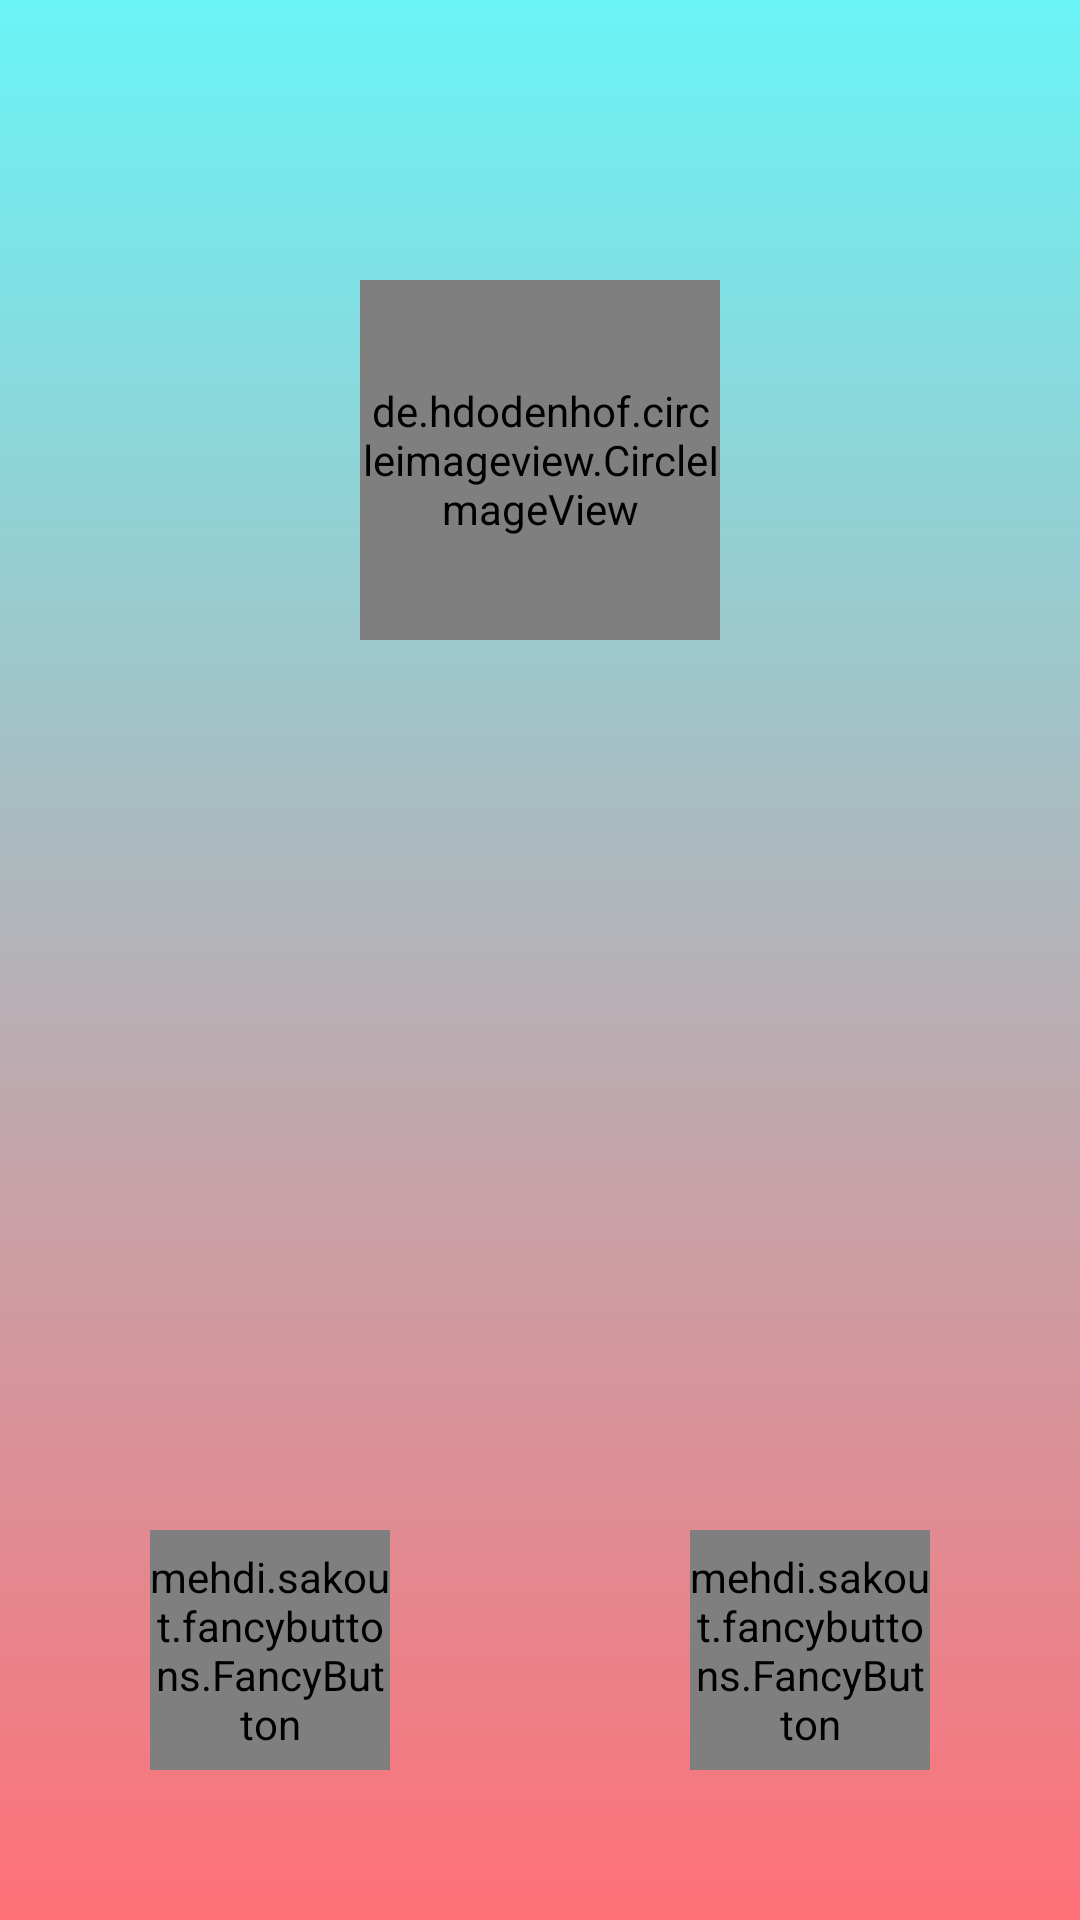

This screen was rendered from an Android layout file. Write that file and the resources it references.
<!-- AndroidManifest.xml: activity theme AppTheme.NoActionBar -->
<!-- res/layout/activity_profile.xml -->
<?xml version="1.0" encoding="utf-8"?>
<android.support.constraint.ConstraintLayout xmlns:android="http://schemas.android.com/apk/res/android"
    xmlns:app="http://schemas.android.com/apk/res-auto"
    xmlns:tools="http://schemas.android.com/tools"
    android:layout_width="match_parent"
    android:layout_height="match_parent"
    xmlns:fancy="http://schemas.android.com/apk/res-auto"
    tools:context="com.wordpress.necessitateapps.picme.ProfileActivity"
    android:background="@drawable/gradient">

    <ImageView
        android:id="@+id/image_back_profile"
        android:src="@drawable/ic_arrow"
        android:background="?attr/selectableItemBackgroundBorderless"
        android:layout_width="55dp"
        android:layout_height="55dp"
        android:padding="10dp"
        app:layout_constraintTop_toTopOf="parent"
        app:layout_constraintStart_toStartOf="parent"
        android:layout_margin="30dp"/>

    <ImageView
        android:id="@+id/image_add"
        android:src="@drawable/ic_add"
        android:background="?attr/selectableItemBackgroundBorderless"
        android:layout_width="55dp"
        android:layout_height="55dp"
        android:padding="10dp"
        app:layout_constraintTop_toTopOf="parent"
        app:layout_constraintEnd_toEndOf="parent"
        android:layout_margin="30dp"/>

    <TextView
        android:id="@+id/text_profile"
        android:layout_width="wrap_content"
        android:layout_height="wrap_content"
        android:textSize="20sp"
        android:textColor="#fff"
        app:layout_constraintEnd_toEndOf="parent"
        app:layout_constraintTop_toTopOf="parent"
        app:layout_constraintStart_toStartOf="parent"
        app:layout_constraintBottom_toBottomOf="parent"/>

    <de.hdodenhof.circleimageview.CircleImageView
        android:id="@+id/image_profile"
        android:src="@drawable/profilepic_default"
        android:layout_width="120dp"
        android:layout_height="120dp"
        app:layout_constraintBottom_toTopOf="@id/text_profile"
        app:layout_constraintTop_toTopOf="parent"
        app:layout_constraintEnd_toEndOf="parent"
        app:layout_constraintStart_toStartOf="parent"
        app:civ_border_color="#fff"
        app:civ_border_width="2dp"
        />


    <mehdi.sakout.fancybuttons.FancyButton
        android:id="@+id/button_send"
        android:layout_width="80dp"
        android:layout_height="80dp"
        fancy:fb_borderColor="#FFFFFF"
        fancy:fb_defaultColor="#4ccbe7"
        fancy:fb_focusColor="#308294"
        fancy:fb_radius="50dp"
        fancy:fb_text="@string/send"
        fancy:fb_textColor="#FFFFFF"
        app:layout_constraintBottom_toBottomOf="parent"
        app:layout_constraintStart_toStartOf="parent"
        android:layout_margin="50dp"
        />


    <mehdi.sakout.fancybuttons.FancyButton
        android:id="@+id/button_request"
        android:layout_width="80dp"
        android:layout_height="80dp"
        fancy:fb_borderColor="#FFFFFF"
        fancy:fb_defaultColor="#38e170"
        fancy:fb_focusColor="#217c3f"
        fancy:fb_radius="50dp"
        fancy:fb_text="@string/request"
        fancy:fb_textColor="#FFFFFF"
        app:layout_constraintBottom_toBottomOf="parent"
        app:layout_constraintEnd_toEndOf="parent"
        android:layout_margin="50dp"
        />

</android.support.constraint.ConstraintLayout>
<!-- resources referenced by this layout -->
<resources>
  <!-- drawable gradient (drawable) -->
  <?xml version="1.0" encoding="utf-8"?>
  <selector
      xmlns:android="http://schemas.android.com/apk/res/android"
      >
      <item>
          <shape>
              <gradient
                  android:startColor="@color/colorAccent"
                  android:endColor="@color/colorPrimary"
                  android:angle="90"
                  />
  
          </shape>
      </item>
  </selector>
  <string name="request">Request</string>
  <string name="send">Send</string>
  <style name="AppTheme.NoActionBar">
          <item name="windowActionBar">false</item>
          <item name="windowNoTitle">true</item>
  
      </style>
  <color name="colorAccent">#ff7078</color>
  <color name="colorPrimary">#6af4f6</color>
</resources>
